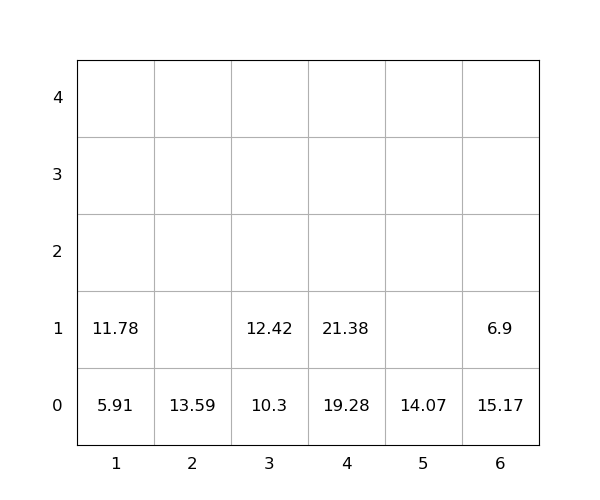

The data file committed next to this chart (first rows):
idx, loc_x, loc_y, loc_z, weight, group, score, seq, reloc, size(ft)
1, 6, 0, 0, 15.17, 0, 15.17, 0, 1.0, 20
2, 5, 0, 0, 14.07, 0, 14.07, 0, 0, 20
3, 4, 0, 0, 19.28, 0, 19.28, 0, 0, 20
4, 4, 0, 1, 21.38, 0, 21.38, 0, 0, 20
5, 2, 0, 0, 13.59, 0, 13.59, 0, 0, 20
6, 3, 0, 0, 10.3, 0, 10.3, 1, 0, 20
7, 3, 0, 1, 12.42, 0, 12.42, 2, 0, 20
8, 6, 0, 1, 6.9, 0, 6.9, 3, 1.0, 20
9, 1, 0, 0, 5.91, 0, 5.91, 4, 0, 20
10, 1, 0, 1, 11.78, 0, 11.78, 5, 0, 20
